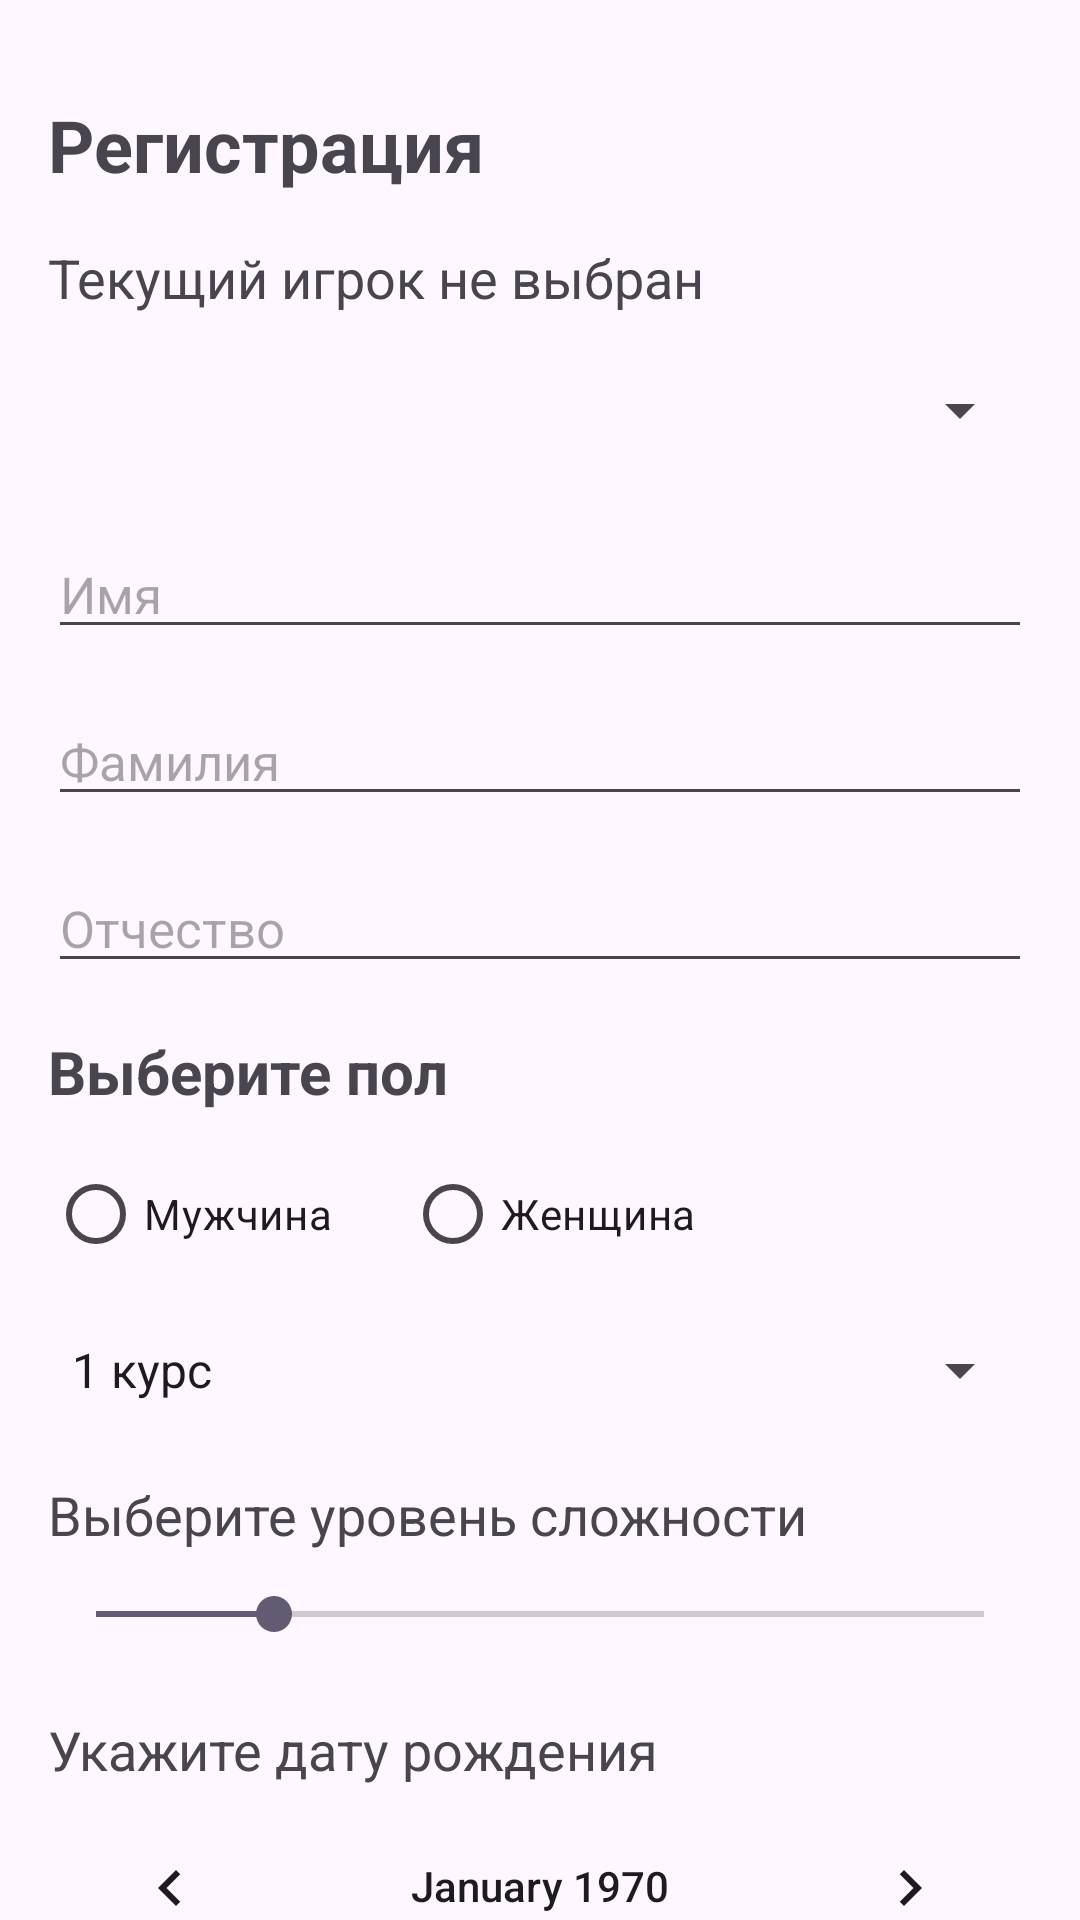

Produce the Android XML layout that renders to this screen, including the resource entries it uses.
<!-- AndroidManifest.xml: application theme Theme.Juki -->
<!-- res/layout/registration_form.xml -->
<?xml version="1.0" encoding="utf-8"?>
<androidx.core.widget.NestedScrollView xmlns:android="http://schemas.android.com/apk/res/android"
    xmlns:tools="http://schemas.android.com/tools"
    android:layout_width="match_parent"
    android:layout_height="match_parent"
    android:fillViewport="true"
    android:overScrollMode="never">

    <LinearLayout
        android:layout_width="match_parent"
        android:layout_height="wrap_content"
        android:orientation="vertical"
        android:padding="16dp"
        tools:ignore="ExtraText">

        <TextView
            android:id="@+id/text_registration"
            android:layout_width="wrap_content"
            android:layout_height="wrap_content"
            android:layout_marginTop="16dp"
            android:text="@string/text_greeting"
            android:textSize="24sp"
            android:textStyle="bold" />

        <TextView
            android:id="@+id/tvCurrentPlayer"
            android:layout_width="match_parent"
            android:layout_height="wrap_content"
            android:layout_marginTop="16dp"
            android:text="@string/current_player_none"
            android:textSize="18sp" />

        <Spinner
            android:id="@+id/spinnerPlayers"
            android:layout_width="match_parent"
            android:layout_height="48dp"
            android:layout_marginTop="8dp"
            android:contentDescription="@string/select_player" />

        <EditText
            android:id="@+id/name"
            android:layout_width="match_parent"
            android:layout_height="wrap_content"
            android:layout_marginTop="16dp"
            android:autofillHints=""
            android:hint="@string/name"
            android:inputType="text"
            android:textSize="17sp"
            android:textStyle="normal" />

        <EditText
            android:id="@+id/surname"
            android:layout_width="match_parent"
            android:layout_height="wrap_content"
            android:layout_marginTop="16dp"
            android:autofillHints=""
            android:hint="@string/surname"
            android:inputType="text"
            android:textSize="17sp"
            android:textStyle="normal" />

        <EditText
            android:id="@+id/othcestvo"
            android:layout_width="match_parent"
            android:layout_height="wrap_content"
            android:layout_marginTop="16dp"
            android:autofillHints=""
            android:hint="@string/otchestvo"
            android:inputType="text"
            android:textSize="17sp"
            android:textStyle="normal" />

        <TextView
            android:id="@+id/text_greeting"
            android:layout_width="wrap_content"
            android:layout_height="wrap_content"
            android:layout_marginTop="16dp"
            android:layout_marginBottom="10dp"
            android:text="@string/choose_gender"
            android:textSize="20sp"
            android:textStyle="bold" />

        <RadioGroup
            android:id="@+id/myRadioGroup"
            android:layout_width="match_parent"
            android:layout_height="wrap_content"
            android:orientation="horizontal">

            <RadioButton
                android:id="@+id/male"
                android:layout_width="wrap_content"
                android:layout_height="wrap_content"
                android:text="@string/male_gender" />

            <RadioButton
                android:id="@+id/female"
                android:layout_width="wrap_content"
                android:layout_height="wrap_content"
                android:layout_marginStart="24dp"
                android:text="@string/female_gender" />
        </RadioGroup>

        <Spinner
            android:id="@+id/combobox"
            android:layout_width="match_parent"
            android:layout_height="wrap_content"
            android:layout_marginTop="16dp"
            android:entries="@array/course_list"
            android:textSize="17sp"
            android:textStyle="normal" />

        <TextView
            android:id="@+id/difficulty_bar"
            android:layout_width="match_parent"
            android:layout_height="wrap_content"
            android:layout_marginTop="24dp"
            android:text="@string/dif_bar"
            android:textSize="18sp" />

        <SeekBar
            android:id="@+id/seekBar"
            android:layout_width="match_parent"
            android:layout_height="wrap_content"
            android:layout_marginTop="12dp"
            android:max="100"
            android:progress="20" />

        <TextView
            android:id="@+id/tvSelectedDate"
            android:layout_width="match_parent"
            android:layout_height="wrap_content"
            android:layout_marginTop="24dp"
            android:text="@string/text_date"
            android:textSize="18sp" />

        <CalendarView
            android:id="@+id/calendarView"
            android:layout_width="match_parent"
            android:layout_height="320dp" />

        <Button
            android:id="@+id/showZnak"
            android:layout_width="match_parent"
            android:layout_height="wrap_content"
            android:layout_marginTop="16dp"
            android:text="@string/show" />

        <Button
            android:id="@+id/btnRegister"
            android:layout_width="match_parent"
            android:layout_height="wrap_content"
            android:layout_marginTop="8dp"
            android:text="@string/register_player" />

        <TextView
            android:id="@+id/tvResult"
            android:layout_width="match_parent"
            android:layout_height="wrap_content"
            android:layout_marginTop="16dp"
            android:textSize="18sp" />

        <ImageView
            android:id="@+id/ivZodiac"
            android:layout_width="255dp"
            android:layout_height="255dp"
            android:layout_gravity="center_horizontal"
            android:layout_marginTop="20dp"
            android:layout_marginBottom="20dp"
            android:contentDescription=""
            android:visibility="gone" />

    </LinearLayout>
</androidx.core.widget.NestedScrollView>
<!-- resources referenced by this layout -->
<resources>
  <string-array name="course_list">
          <item>1 курс</item>
          <item>2 курс</item>
          <item>3 курс</item>
          <item>4 курс</item>
      </string-array>
  <string name="choose_gender">Выберите пол</string>
  <string name="current_player_none">Текущий игрок не выбран</string>
  <string name="dif_bar">Выберите уровень сложности</string>
  <string name="female_gender">Женщина</string>
  <string name="male_gender">Мужчина</string>
  <string name="name">Имя</string>
  <string name="otchestvo">Отчество</string>
  <string name="register_player">Зарегистрировать нового игрока</string>
  <string name="select_player">Выберите ранее зарегистрированного игрока</string>
  <string name="show">Показать</string>
  <string name="surname">Фамилия</string>
  <string name="text_date">Укажите дату рождения</string>
  <string name="text_greeting">Регистрация</string>
  <style name="Theme.Juki" parent="Base.Theme.Juki" />
  <style name="Base.Theme.Juki" parent="Theme.Material3.DayNight.NoActionBar">
          
          
      </style>
</resources>
